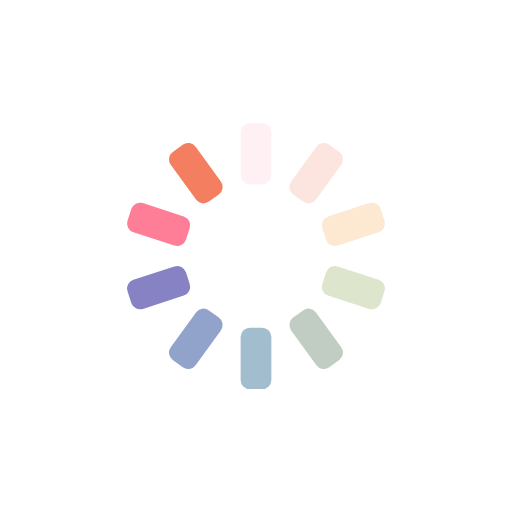
t = 0.00 s
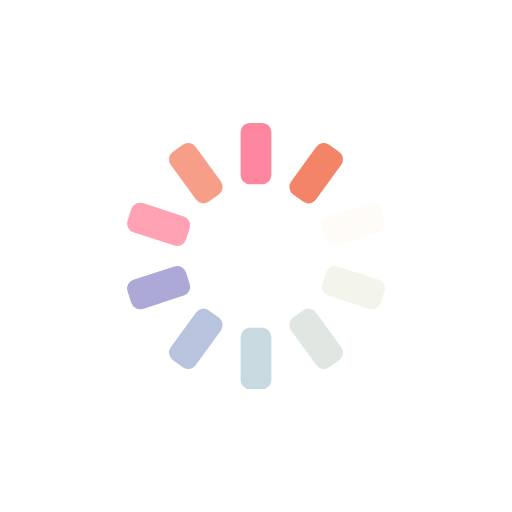
t = 0.24 s
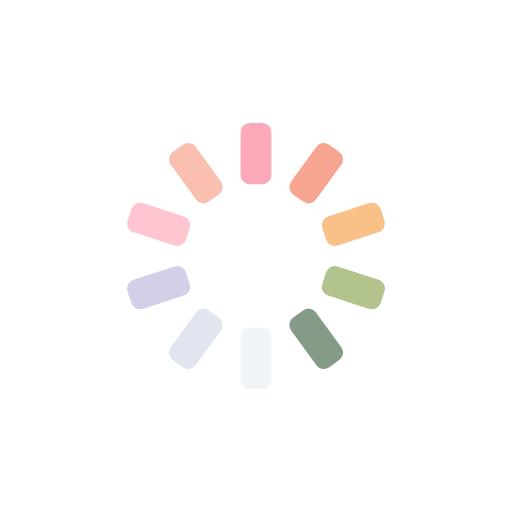
t = 0.48 s
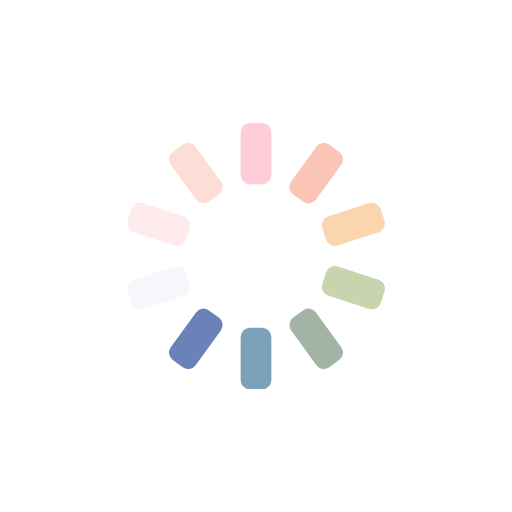
t = 0.72 s

The animated SVG that drew these frames (rendered in a browser with its animation timeline set to each time). Animation: 10 SMIL elements (animate=10); one cycle of 0.96 s, repeats indefinitely.

<?xml version="1.0" encoding="utf-8"?>
<svg xmlns="http://www.w3.org/2000/svg" xmlns:xlink="http://www.w3.org/1999/xlink" style="margin: auto; background: rgba(0, 0, 0, 0) none repeat scroll 0% 0%; display: block; shape-rendering: auto;" width="217px" height="217px" viewBox="0 0 100 100" preserveAspectRatio="xMidYMid">
<g transform="rotate(0 50 50)">
  <rect x="47" y="24" rx="1.8" ry="1.8" width="6" height="12" fill="#fe718d">
    <animate attributeName="opacity" values="1;0" keyTimes="0;1" dur="0.9615384615384615s" begin="-0.8653846153846153s" repeatCount="indefinite"></animate>
  </rect>
</g><g transform="rotate(36 50 50)">
  <rect x="47" y="24" rx="1.8" ry="1.8" width="6" height="12" fill="#f47e60">
    <animate attributeName="opacity" values="1;0" keyTimes="0;1" dur="0.9615384615384615s" begin="-0.7692307692307692s" repeatCount="indefinite"></animate>
  </rect>
</g><g transform="rotate(72 50 50)">
  <rect x="47" y="24" rx="1.8" ry="1.8" width="6" height="12" fill="#f8b26a">
    <animate attributeName="opacity" values="1;0" keyTimes="0;1" dur="0.9615384615384615s" begin="-0.673076923076923s" repeatCount="indefinite"></animate>
  </rect>
</g><g transform="rotate(108 50 50)">
  <rect x="47" y="24" rx="1.8" ry="1.8" width="6" height="12" fill="#abbd81">
    <animate attributeName="opacity" values="1;0" keyTimes="0;1" dur="0.9615384615384615s" begin="-0.5769230769230769s" repeatCount="indefinite"></animate>
  </rect>
</g><g transform="rotate(144 50 50)">
  <rect x="47" y="24" rx="1.8" ry="1.8" width="6" height="12" fill="#849b87">
    <animate attributeName="opacity" values="1;0" keyTimes="0;1" dur="0.9615384615384615s" begin="-0.4807692307692307s" repeatCount="indefinite"></animate>
  </rect>
</g><g transform="rotate(180 50 50)">
  <rect x="47" y="24" rx="1.8" ry="1.8" width="6" height="12" fill="#6492ac">
    <animate attributeName="opacity" values="1;0" keyTimes="0;1" dur="0.9615384615384615s" begin="-0.3846153846153846s" repeatCount="indefinite"></animate>
  </rect>
</g><g transform="rotate(216 50 50)">
  <rect x="47" y="24" rx="1.8" ry="1.8" width="6" height="12" fill="#637cb5">
    <animate attributeName="opacity" values="1;0" keyTimes="0;1" dur="0.9615384615384615s" begin="-0.28846153846153844s" repeatCount="indefinite"></animate>
  </rect>
</g><g transform="rotate(252 50 50)">
  <rect x="47" y="24" rx="1.8" ry="1.8" width="6" height="12" fill="#6a63b6">
    <animate attributeName="opacity" values="1;0" keyTimes="0;1" dur="0.9615384615384615s" begin="-0.1923076923076923s" repeatCount="indefinite"></animate>
  </rect>
</g><g transform="rotate(288 50 50)">
  <rect x="47" y="24" rx="1.8" ry="1.8" width="6" height="12" fill="#fe718d">
    <animate attributeName="opacity" values="1;0" keyTimes="0;1" dur="0.9615384615384615s" begin="-0.09615384615384615s" repeatCount="indefinite"></animate>
  </rect>
</g><g transform="rotate(324 50 50)">
  <rect x="47" y="24" rx="1.8" ry="1.8" width="6" height="12" fill="#f47e60">
    <animate attributeName="opacity" values="1;0" keyTimes="0;1" dur="0.9615384615384615s" begin="0s" repeatCount="indefinite"></animate>
  </rect>
</g>
<!-- [ldio] generated by https://loading.io/ --></svg>
